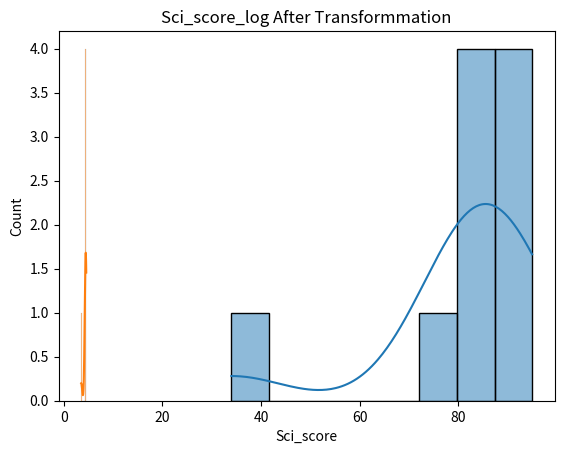

The matplotlib source for this figure:
import pandas as pd 
import numpy as np

data={
    'Student_id':[1,2,3,4,5,6,7,8,9,10],
    'Math_score':[85,90,87,88,95,np.nan,90,85,80,300],
    'Sci_score':[np.nan, 76, 85, 89, 90, 34, 80, 95,86,88],
    'Eng_score':[80, 70, 65, 75, 60, 50, 82, 88,88,96]
}

df=pd.DataFrame(data)
print(df)

print(df.isnull().sum())

df['Math_score']=df['Math_score'].fillna(df['Math_score'].mean())
df['Sci_score']=df['Sci_score'].fillna(df['Sci_score'].mean())
print(df)

Q1=df['Math_score'].quantile(0.25)
Q2=df['Math_score'].quantile(0.75)
IQR=Q2-Q1

lower_bound=Q1-1.5*IQR
upper_bound=Q2+1.5*IQR

print(f"Lower Bound: {lower_bound}")
print(f"Upper Bound: {upper_bound}")

outlier=df[(df['Math_score']<lower_bound)|(df['Math_score']>upper_bound)]
print(outlier)

median_math=df["Math_score"].median()
df.loc[df['Math_score'] > upper_bound, 'Math_score'] = median_math
print(df)

import seaborn as sns
import matplotlib.pyplot as plt 



sns.histplot(df['Sci_score'],kde=True)
plt.title('Science_Score Before Log Transformation')
plt.show()

df['Sci_score_log']=np.log(df['Sci_score'])
print(df[['Sci_score','Sci_score_log']])

sns.histplot(df['Sci_score_log'],kde=True)
plt.title("Sci_score_log After Transformmation")
plt.show()